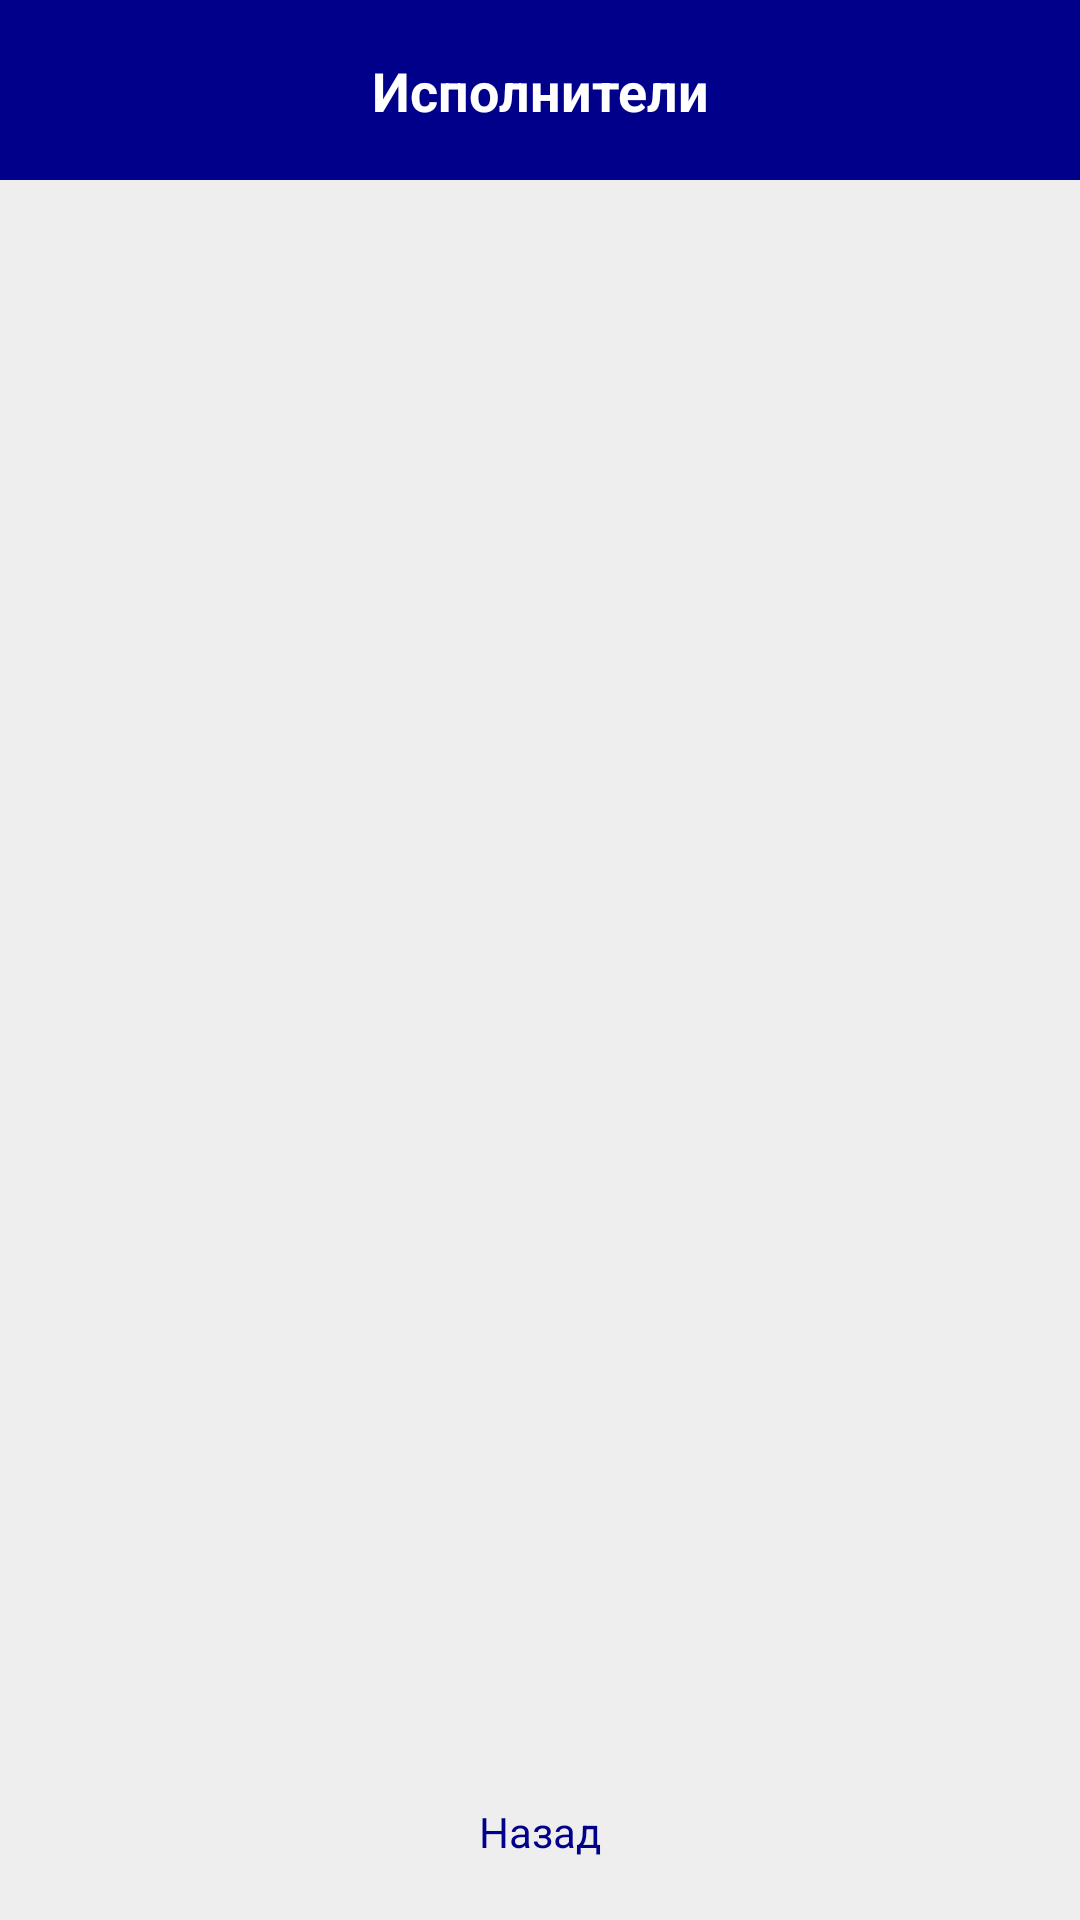

The Android layout XML behind this screen, and the referenced resources:
<!-- AndroidManifest.xml: application theme Theme.HelpDesk -->
<!-- res/layout/user_workers.xml -->
<?xml version="1.0" encoding="utf-8"?>
<androidx.constraintlayout.widget.ConstraintLayout xmlns:android="http://schemas.android.com/apk/res/android"
    xmlns:app="http://schemas.android.com/apk/res-auto"
    android:layout_width="match_parent"
    android:layout_height="match_parent"
    android:background="#EEEEEE">

    <View
        android:id="@+id/header_workers"
        android:layout_width="match_parent"
        android:layout_height="60dp"
        android:background="#00008B"
        app:layout_constraintTop_toTopOf="parent" />

    <TextView
        android:id="@+id/tv_header_org"
        android:layout_width="wrap_content"
        android:layout_height="wrap_content"
        android:text="Исполнители"
        android:textColor="@android:color/white"
        android:textSize="18sp"
        android:textStyle="bold"
        app:layout_constraintBottom_toBottomOf="@id/header_workers"
        app:layout_constraintEnd_toEndOf="parent"
        app:layout_constraintStart_toStartOf="parent"
        app:layout_constraintTop_toTopOf="@id/header_workers" />

    <androidx.recyclerview.widget.RecyclerView
        android:id="@+id/rv_user_workers"
        android:layout_width="match_parent"
        android:layout_height="0dp"
        app:layout_constraintBottom_toTopOf="@id/tv_back"
        app:layout_constraintTop_toBottomOf="@id/header_workers" />

    <TextView
        android:id="@+id/tv_back"
        android:layout_width="wrap_content"
        android:layout_height="wrap_content"
        android:layout_marginBottom="20dp"
        android:text="Назад"
        android:textColor="#00008B"
        app:layout_constraintBottom_toBottomOf="parent"
        app:layout_constraintEnd_toEndOf="parent"
        app:layout_constraintStart_toStartOf="parent" />

</androidx.constraintlayout.widget.ConstraintLayout>
<!-- resources referenced by this layout -->
<resources>
  <style name="Theme.HelpDesk" parent="Base.Theme.HelpDesk" />
  <style name="Base.Theme.HelpDesk" parent="Theme.Material3.DayNight.NoActionBar">
          
          
      </style>
</resources>
